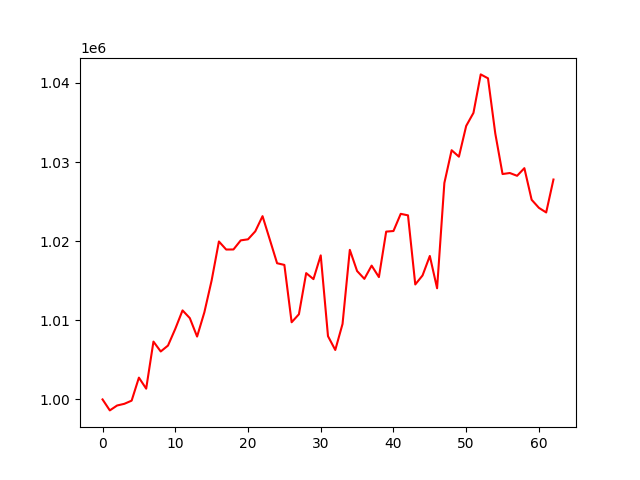

Data behind this chart, as committed beside it:
, 0
0, 1000000
1, 998613
2, 999232
3, 999447
4, 999846
5, 1002755
6, 1001361
7, 1007311
8, 1006061
9, 1006809
10, 1008919
11, 1011254
12, 1010277
13, 1007947
14, 1011013
15, 1015040
16, 1019966
17, 1018946
18, 1018955
19, 1020104
20, 1020238
21, 1021246
22, 1023165
23, 1020201
24, 1017214
25, 1017004
26, 1009754
27, 1010766
28, 1015966
29, 1015207
30, 1018210
31, 1007993
32, 1006251
33, 1009544
34, 1018908
35, 1016230
36, 1015241
37, 1016914
38, 1015463
39, 1021211
40, 1021287
41, 1023459
42, 1023268
43, 1014531
44, 1015671
45, 1018134
46, 1014052
47, 1027358
48, 1031500
49, 1030684
50, 1034570
51, 1036219
52, 1041084
53, 1040588
54, 1033624
55, 1028491
56, 1028619
57, 1028267
58, 1029233
59, 1025238
... 3 more rows
